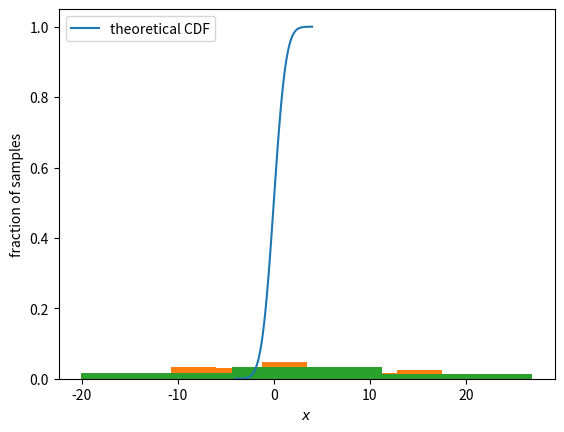

Recreate this plot in Python.
import numpy as np
print(np.__version__)
import matplotlib.pyplot as plt
# print(plt.__version__)
import scipy.stats as sts
import pandas as pd
print(pd.__version__)
from collections import Counter

T = np.random.choice([1, 2, 3, 4, 5, 6], 100)
print(T)
c = Counter(T)
print("Число выпадений каждой из сторон:")
print(c)
print("Вероятности выпадений каждой из сторон:")
print(c.items())
print()
for k, v in c.items():
    print('k=' + str(k) + ' v=' + str(v/100.0))
print({k: v/100 for k, v in c.items()})

T = sts.norm(1,10).rvs(100)
# T_2 = T.rvs(100)
print(T)

x = np.linspace(-4,4,100)
cdf = sts.norm(0,1).cdf(x)
plt.plot(x, cdf, label='theoretical CDF')
plt.ylabel('$f(x)$')
plt.xlabel('$x$')
plt.legend(loc='upper left')
plt.show()

plt.hist(T, density=True)
plt.ylabel('fraction of samples')
plt.xlabel('$x$')
plt.show()

plt.hist(T, bins=3, density=True)
plt.ylabel('fraction of samples')
plt.xlabel('$x$')
plt.show()


